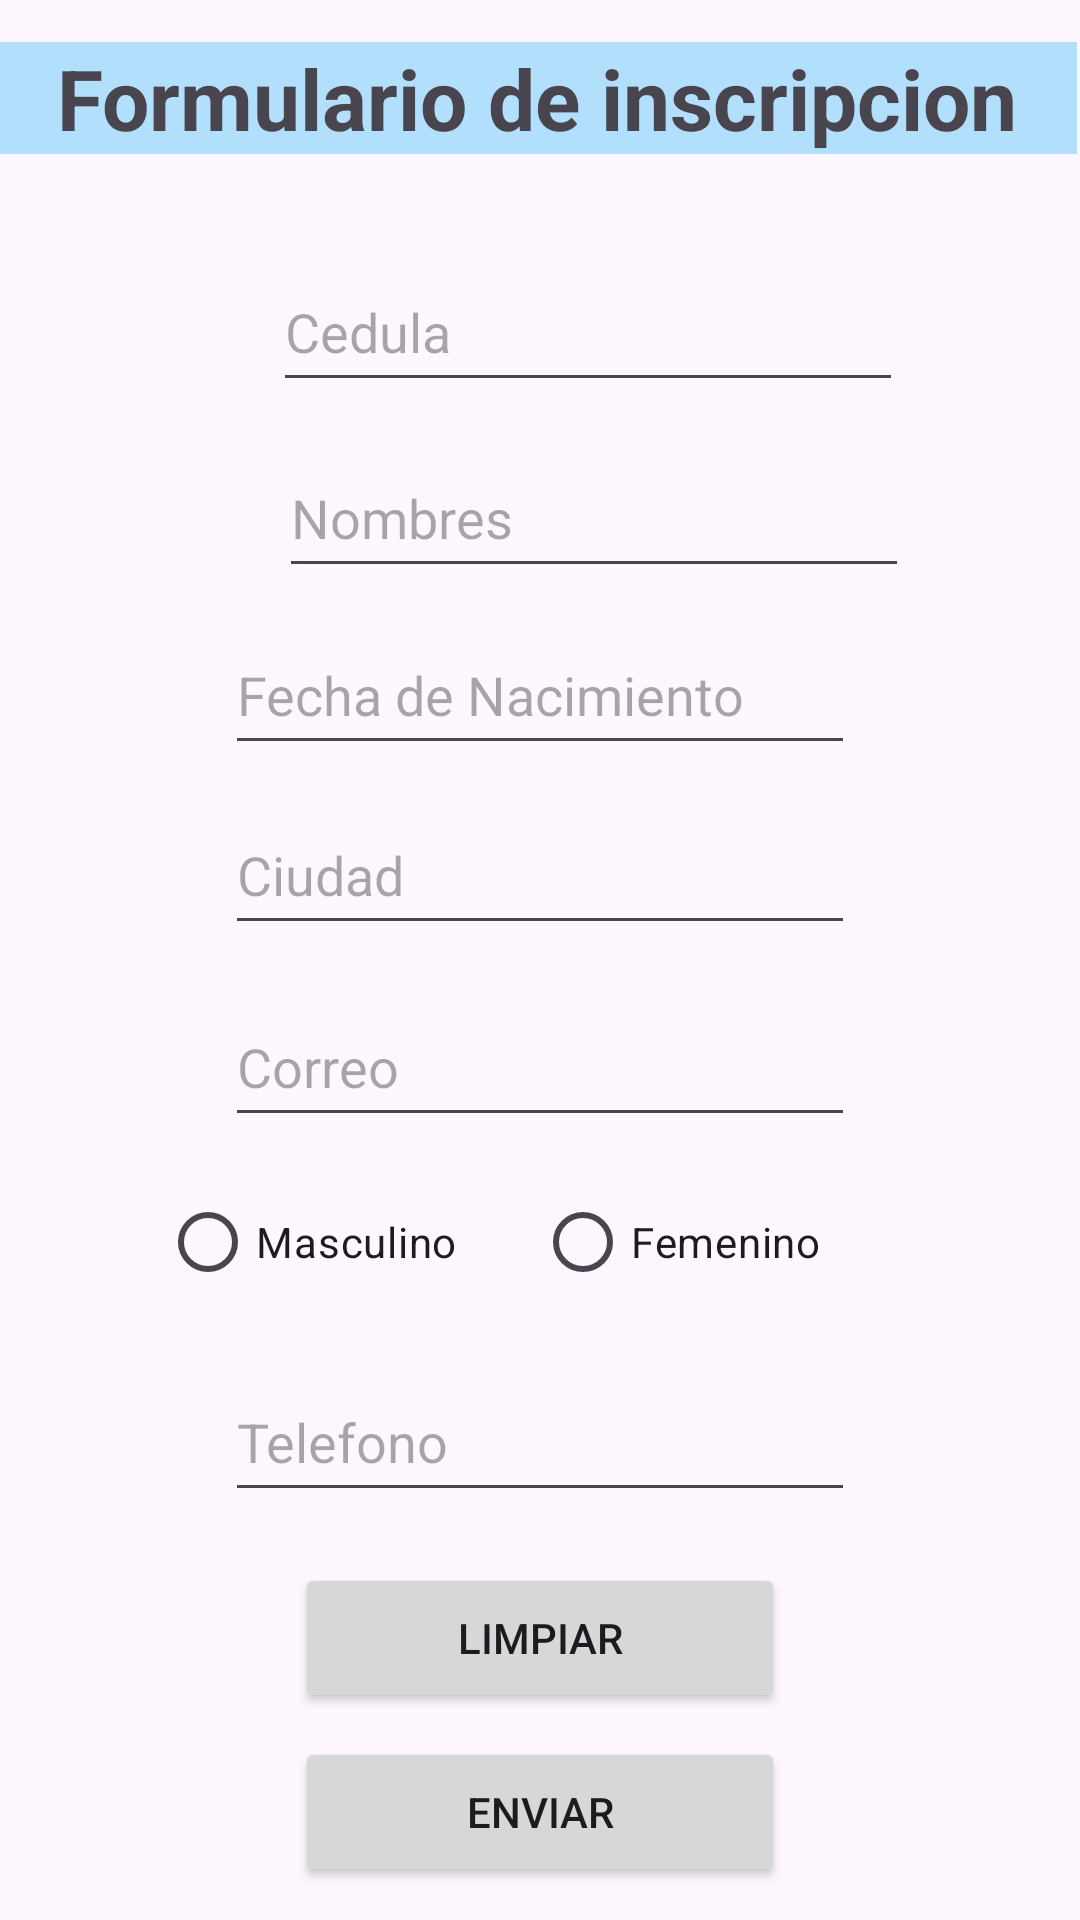

This screen was rendered from an Android layout file. Write that file and the resources it references.
<!-- AndroidManifest.xml: application theme Theme.APLICACION_1 -->
<!-- res/layout/activity_main.xml -->
<?xml version="1.0" encoding="utf-8"?>
<RelativeLayout xmlns:android="http://schemas.android.com/apk/res/android"
    xmlns:app="http://schemas.android.com/apk/res-auto"
    xmlns:tools="http://schemas.android.com/tools"
    android:layout_width="match_parent"
    android:layout_height="match_parent"
    tools:context=".MainActivity">


    <TextView
        android:id="@+id/textView"
        android:layout_width="match_parent"
        android:layout_height="wrap_content"
        android:layout_alignParentStart="true"
        android:layout_alignParentTop="true"
        android:layout_alignParentEnd="true"
        android:layout_centerHorizontal="true"
        android:layout_marginStart="-1dp"
        android:layout_marginTop="14dp"
        android:layout_marginEnd="1dp"
        android:background="#4D03A9F4"
        android:text="Formulario de inscripcion"
        android:textAlignment="center"
        android:textIsSelectable="false"
        android:textSize="28sp"
        android:textStyle="bold" />

    <EditText
        android:id="@+id/edtCedula"
        android:layout_width="wrap_content"
        android:layout_height="50dp"
        android:layout_alignParentStart="true"
        android:layout_alignParentTop="true"
        android:layout_centerHorizontal="true"
        android:layout_marginStart="91dp"
        android:layout_marginTop="84dp"
        android:ems="10"
        android:hint="Cedula"
        android:inputType="number"
        android:maxLength="10" />

    <EditText
        android:id="@+id/edtNombres"
        android:layout_width="wrap_content"
        android:layout_height="50dp"
        android:layout_alignParentStart="true"
        android:layout_alignParentTop="true"
        android:layout_centerHorizontal="true"
        android:layout_marginStart="93dp"
        android:layout_marginTop="146dp"
        android:ems="10"
        android:hint="Nombres"
        android:inputType="textCapCharacters"
        android:maxLength="500"
        android:textIsSelectable="false" />

    <EditText
        android:id="@+id/edtFechaNacimiento"
        android:layout_width="wrap_content"
        android:layout_height="50dp"
        android:layout_alignParentTop="true"
        android:layout_centerHorizontal="true"
        android:layout_marginStart="95dp"
        android:layout_marginTop="205dp"
        android:ems="10"
        android:hint="Fecha de Nacimiento"
        android:inputType="datetime"
        android:maxLength="8" />

    <EditText
        android:id="@+id/edtCiudad"
        android:layout_width="wrap_content"
        android:layout_height="50dp"
        android:layout_alignParentTop="true"
        android:layout_centerHorizontal="true"
        android:layout_marginStart="95dp"
        android:layout_marginTop="265dp"
        android:ems="10"
        android:hint="Ciudad"
        android:inputType="textCapCharacters" />

    <EditText
        android:id="@+id/edtCorreo"
        android:layout_width="wrap_content"
        android:layout_height="50dp"
        android:layout_alignParentTop="true"
        android:layout_centerHorizontal="true"
        android:layout_marginStart="95dp"
        android:layout_marginTop="329dp"
        android:ems="10"
        android:hint="Correo"
        android:inputType="textEmailAddress" />

    <EditText
        android:id="@+id/edtTelefono"
        android:layout_width="wrap_content"
        android:layout_height="50dp"
        android:layout_alignParentTop="true"
        android:layout_centerHorizontal="true"
        android:layout_marginStart="95dp"
        android:layout_marginTop="454dp"
        android:ems="10"
        android:hint="Telefono"
        android:inputType="phone"
        android:maxLength="10" />

    <RadioGroup
        android:id="@+id/rgGenero"
        android:layout_width="253dp"
        android:layout_height="wrap_content"
        android:layout_alignParentTop="true"
        android:layout_centerHorizontal="true"
        android:layout_marginStart="95dp"
        android:layout_marginTop="390dp"
        android:ems="10"
        android:orientation="horizontal">


        <RadioButton
            android:id="@+id/rMasculino"
            android:layout_width="125dp"
            android:layout_height="wrap_content"
            android:text="Masculino"
            android:textIsSelectable="true"/>


        <RadioButton
            android:id="@+id/rFemenino"
            android:layout_width="133dp"
            android:layout_height="wrap_content"
            android:text="Femenino" />

    </RadioGroup>

    <Button
        android:id="@+id/btnLimpiar"
        android:layout_width="wrap_content"
        android:layout_height="50dp"
        android:layout_alignParentTop="true"
        android:layout_centerHorizontal="true"
        android:layout_marginStart="95dp"
        android:layout_marginTop="521dp"
        android:layout_weight="1"
        android:ems="10"
        android:text="Limpiar" />

    <Button
        android:id="@+id/btnEnviar"
        android:layout_width="wrap_content"
        android:layout_height="50dp"
        android:layout_alignParentTop="true"
        android:layout_centerHorizontal="true"
        android:layout_marginStart="95dp"
        android:layout_marginTop="579dp"
        android:layout_weight="1"
        android:ems="10"
        android:text="Enviar" />


</RelativeLayout>
<!-- resources referenced by this layout -->
<resources>
  <style name="Theme.APLICACION_1" parent="Base.Theme.APLICACION_1" />
  <style name="Base.Theme.APLICACION_1" parent="Theme.Material3.DayNight.NoActionBar">
          
          
      </style>
</resources>
